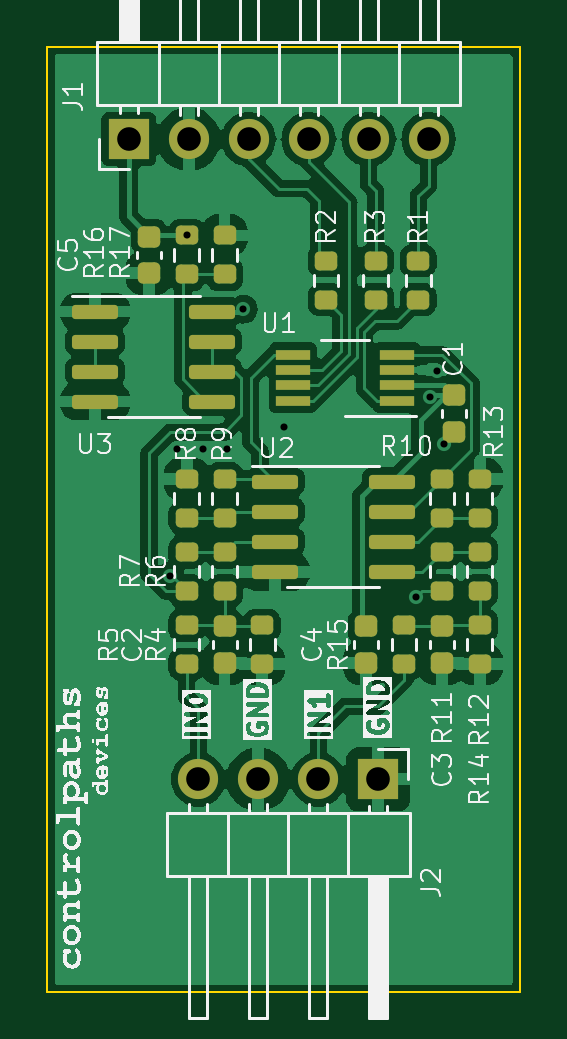
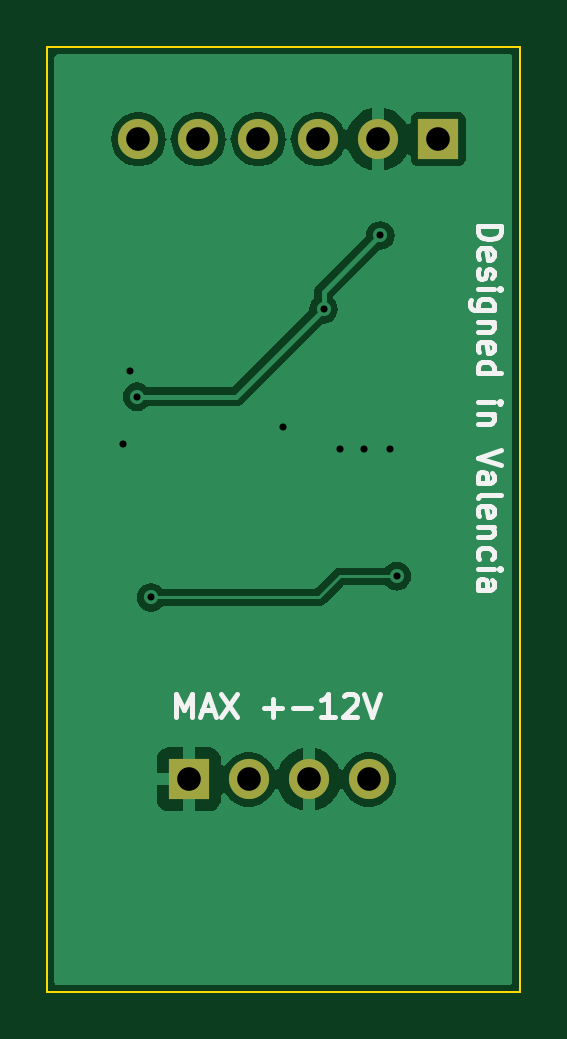
Circuit board: 11 layer files. Board 20.0 x 40.0 mm.
- bottom_copper: pmod_adc12-B_Cu.gbr (23266 bytes)
- bottom_mask: pmod_adc12-B_Mask.gbr (862 bytes)
- paste: pmod_adc12-B_Paste.gbr (497 bytes)
- bottom_silk: pmod_adc12-B_Silkscreen.gbr (10722 bytes)
- outline: pmod_adc12-Edge_Cuts.gbr (727 bytes)
- top_copper: pmod_adc12-F_Cu.gbr (86740 bytes)
- top_mask: pmod_adc12-F_Mask.gbr (4158 bytes)
- paste: pmod_adc12-F_Paste.gbr (3793 bytes)
- top_silk: pmod_adc12-F_Silkscreen.gbr (156325 bytes)
- drill: pmod_adc12-NPTH.drl (310 bytes)
- drill: pmod_adc12-PTH.drl (758 bytes)

=== bottom_copper: pmod_adc12-B_Cu.gbr (23266 bytes, source omitted) ===
=== bottom_mask: pmod_adc12-B_Mask.gbr ===
%TF.GenerationSoftware,KiCad,Pcbnew,7.0.10-7.0.10~ubuntu22.04.1*%
%TF.CreationDate,2024-01-27T22:34:07+01:00*%
%TF.ProjectId,pmod_adc12,706d6f64-5f61-4646-9331-322e6b696361,rev?*%
%TF.SameCoordinates,Original*%
%TF.FileFunction,Soldermask,Bot*%
%TF.FilePolarity,Negative*%
%FSLAX46Y46*%
G04 Gerber Fmt 4.6, Leading zero omitted, Abs format (unit mm)*
G04 Created by KiCad (PCBNEW 7.0.10-7.0.10~ubuntu22.04.1) date 2024-01-27 22:34:07*
%MOMM*%
%LPD*%
G01*
G04 APERTURE LIST*
%ADD10R,1.700000X1.700000*%
%ADD11O,1.700000X1.700000*%
G04 APERTURE END LIST*
D10*
%TO.C,J2*%
X114000000Y-71000000D03*
D11*
X111460000Y-71000000D03*
X108920000Y-71000000D03*
X106380000Y-71000000D03*
%TD*%
D10*
%TO.C,J1*%
X103440000Y-43900000D03*
D11*
X105980000Y-43900000D03*
X108520000Y-43900000D03*
X111060000Y-43900000D03*
X113600000Y-43900000D03*
X116140000Y-43900000D03*
%TD*%
M02*

=== paste: pmod_adc12-B_Paste.gbr ===
%TF.GenerationSoftware,KiCad,Pcbnew,7.0.10-7.0.10~ubuntu22.04.1*%
%TF.CreationDate,2024-01-27T22:34:07+01:00*%
%TF.ProjectId,pmod_adc12,706d6f64-5f61-4646-9331-322e6b696361,rev?*%
%TF.SameCoordinates,Original*%
%TF.FileFunction,Paste,Bot*%
%TF.FilePolarity,Positive*%
%FSLAX46Y46*%
G04 Gerber Fmt 4.6, Leading zero omitted, Abs format (unit mm)*
G04 Created by KiCad (PCBNEW 7.0.10-7.0.10~ubuntu22.04.1) date 2024-01-27 22:34:07*
%MOMM*%
%LPD*%
G01*
G04 APERTURE LIST*
G04 APERTURE END LIST*
M02*

=== bottom_silk: pmod_adc12-B_Silkscreen.gbr (10722 bytes, source omitted) ===
=== outline: pmod_adc12-Edge_Cuts.gbr ===
%TF.GenerationSoftware,KiCad,Pcbnew,7.0.10-7.0.10~ubuntu22.04.1*%
%TF.CreationDate,2024-01-27T22:34:07+01:00*%
%TF.ProjectId,pmod_adc12,706d6f64-5f61-4646-9331-322e6b696361,rev?*%
%TF.SameCoordinates,Original*%
%TF.FileFunction,Profile,NP*%
%FSLAX46Y46*%
G04 Gerber Fmt 4.6, Leading zero omitted, Abs format (unit mm)*
G04 Created by KiCad (PCBNEW 7.0.10-7.0.10~ubuntu22.04.1) date 2024-01-27 22:34:07*
%MOMM*%
%LPD*%
G01*
G04 APERTURE LIST*
%TA.AperFunction,Profile*%
%ADD10C,0.100000*%
%TD*%
G04 APERTURE END LIST*
D10*
X100000000Y-80000000D02*
X100000000Y-40000000D01*
X120000000Y-80000000D02*
X100000000Y-80000000D01*
X120000000Y-40000000D02*
X120000000Y-80000000D01*
X100000000Y-40000000D02*
X120000000Y-40000000D01*
M02*

=== top_copper: pmod_adc12-F_Cu.gbr (86740 bytes, source omitted) ===
=== top_mask: pmod_adc12-F_Mask.gbr ===
%TF.GenerationSoftware,KiCad,Pcbnew,7.0.10-7.0.10~ubuntu22.04.1*%
%TF.CreationDate,2024-01-27T22:34:07+01:00*%
%TF.ProjectId,pmod_adc12,706d6f64-5f61-4646-9331-322e6b696361,rev?*%
%TF.SameCoordinates,Original*%
%TF.FileFunction,Soldermask,Top*%
%TF.FilePolarity,Negative*%
%FSLAX46Y46*%
G04 Gerber Fmt 4.6, Leading zero omitted, Abs format (unit mm)*
G04 Created by KiCad (PCBNEW 7.0.10-7.0.10~ubuntu22.04.1) date 2024-01-27 22:34:07*
%MOMM*%
%LPD*%
G01*
G04 APERTURE LIST*
G04 Aperture macros list*
%AMRoundRect*
0 Rectangle with rounded corners*
0 $1 Rounding radius*
0 $2 $3 $4 $5 $6 $7 $8 $9 X,Y pos of 4 corners*
0 Add a 4 corners polygon primitive as box body*
4,1,4,$2,$3,$4,$5,$6,$7,$8,$9,$2,$3,0*
0 Add four circle primitives for the rounded corners*
1,1,$1+$1,$2,$3*
1,1,$1+$1,$4,$5*
1,1,$1+$1,$6,$7*
1,1,$1+$1,$8,$9*
0 Add four rect primitives between the rounded corners*
20,1,$1+$1,$2,$3,$4,$5,0*
20,1,$1+$1,$4,$5,$6,$7,0*
20,1,$1+$1,$6,$7,$8,$9,0*
20,1,$1+$1,$8,$9,$2,$3,0*%
G04 Aperture macros list end*
%ADD10R,1.450000X0.450000*%
%ADD11RoundRect,0.150000X-0.825000X-0.150000X0.825000X-0.150000X0.825000X0.150000X-0.825000X0.150000X0*%
%ADD12RoundRect,0.200000X0.275000X-0.200000X0.275000X0.200000X-0.275000X0.200000X-0.275000X-0.200000X0*%
%ADD13RoundRect,0.200000X-0.275000X0.200000X-0.275000X-0.200000X0.275000X-0.200000X0.275000X0.200000X0*%
%ADD14R,1.700000X1.700000*%
%ADD15O,1.700000X1.700000*%
%ADD16RoundRect,0.225000X-0.250000X0.225000X-0.250000X-0.225000X0.250000X-0.225000X0.250000X0.225000X0*%
%ADD17RoundRect,0.225000X0.250000X-0.225000X0.250000X0.225000X-0.250000X0.225000X-0.250000X-0.225000X0*%
G04 APERTURE END LIST*
D10*
%TO.C,U1*%
X114800000Y-54975000D03*
X114800000Y-54325000D03*
X114800000Y-53675000D03*
X114800000Y-53025000D03*
X110400000Y-53025000D03*
X110400000Y-53675000D03*
X110400000Y-54325000D03*
X110400000Y-54975000D03*
%TD*%
D11*
%TO.C,U3*%
X106975000Y-51195000D03*
X106975000Y-52465000D03*
X106975000Y-53735000D03*
X106975000Y-55005000D03*
X102025000Y-55005000D03*
X102025000Y-53735000D03*
X102025000Y-52465000D03*
X102025000Y-51195000D03*
%TD*%
%TO.C,U2*%
X109625000Y-58395000D03*
X109625000Y-59665000D03*
X109625000Y-60935000D03*
X109625000Y-62205000D03*
X114575000Y-62205000D03*
X114575000Y-60935000D03*
X114575000Y-59665000D03*
X114575000Y-58395000D03*
%TD*%
D12*
%TO.C,R17*%
X107500000Y-47975000D03*
X107500000Y-49625000D03*
%TD*%
D13*
%TO.C,R16*%
X105900000Y-47975000D03*
X105900000Y-49625000D03*
%TD*%
D12*
%TO.C,R15*%
X115100000Y-66125000D03*
X115100000Y-64475000D03*
%TD*%
%TO.C,R14*%
X118300000Y-66125000D03*
X118300000Y-64475000D03*
%TD*%
D13*
%TO.C,R13*%
X118300000Y-58275000D03*
X118300000Y-59925000D03*
%TD*%
D12*
%TO.C,R12*%
X118300000Y-63025000D03*
X118300000Y-61375000D03*
%TD*%
%TO.C,R11*%
X116700000Y-63025000D03*
X116700000Y-61375000D03*
%TD*%
%TO.C,R10*%
X116700000Y-59925000D03*
X116700000Y-58275000D03*
%TD*%
%TO.C,R9*%
X107500000Y-59925000D03*
X107500000Y-58275000D03*
%TD*%
D13*
%TO.C,R8*%
X105900000Y-58275000D03*
X105900000Y-59925000D03*
%TD*%
D12*
%TO.C,R7*%
X105900000Y-63025000D03*
X105900000Y-61375000D03*
%TD*%
%TO.C,R6*%
X107500000Y-63025000D03*
X107500000Y-61375000D03*
%TD*%
%TO.C,R5*%
X105900000Y-66125000D03*
X105900000Y-64475000D03*
%TD*%
%TO.C,R4*%
X109100000Y-66125000D03*
X109100000Y-64475000D03*
%TD*%
D13*
%TO.C,R3*%
X113900000Y-49050000D03*
X113900000Y-50700000D03*
%TD*%
%TO.C,R2*%
X111800000Y-49050000D03*
X111800000Y-50700000D03*
%TD*%
%TO.C,R1*%
X115700000Y-49050000D03*
X115700000Y-50700000D03*
%TD*%
D14*
%TO.C,J2*%
X114000000Y-71000000D03*
D15*
X111460000Y-71000000D03*
X108920000Y-71000000D03*
X106380000Y-71000000D03*
%TD*%
D14*
%TO.C,J1*%
X103440000Y-43900000D03*
D15*
X105980000Y-43900000D03*
X108520000Y-43900000D03*
X111060000Y-43900000D03*
X113600000Y-43900000D03*
X116140000Y-43900000D03*
%TD*%
D16*
%TO.C,C5*%
X104300000Y-48025000D03*
X104300000Y-49575000D03*
%TD*%
%TO.C,C4*%
X113500000Y-66075000D03*
X113500000Y-64525000D03*
%TD*%
D17*
%TO.C,C3*%
X116700000Y-66075000D03*
X116700000Y-64525000D03*
%TD*%
%TO.C,C2*%
X107500000Y-66075000D03*
X107500000Y-64525000D03*
%TD*%
D16*
%TO.C,C1*%
X117200000Y-54725000D03*
X117200000Y-56275000D03*
%TD*%
M02*

=== paste: pmod_adc12-F_Paste.gbr ===
%TF.GenerationSoftware,KiCad,Pcbnew,7.0.10-7.0.10~ubuntu22.04.1*%
%TF.CreationDate,2024-01-27T22:34:07+01:00*%
%TF.ProjectId,pmod_adc12,706d6f64-5f61-4646-9331-322e6b696361,rev?*%
%TF.SameCoordinates,Original*%
%TF.FileFunction,Paste,Top*%
%TF.FilePolarity,Positive*%
%FSLAX46Y46*%
G04 Gerber Fmt 4.6, Leading zero omitted, Abs format (unit mm)*
G04 Created by KiCad (PCBNEW 7.0.10-7.0.10~ubuntu22.04.1) date 2024-01-27 22:34:07*
%MOMM*%
%LPD*%
G01*
G04 APERTURE LIST*
G04 Aperture macros list*
%AMRoundRect*
0 Rectangle with rounded corners*
0 $1 Rounding radius*
0 $2 $3 $4 $5 $6 $7 $8 $9 X,Y pos of 4 corners*
0 Add a 4 corners polygon primitive as box body*
4,1,4,$2,$3,$4,$5,$6,$7,$8,$9,$2,$3,0*
0 Add four circle primitives for the rounded corners*
1,1,$1+$1,$2,$3*
1,1,$1+$1,$4,$5*
1,1,$1+$1,$6,$7*
1,1,$1+$1,$8,$9*
0 Add four rect primitives between the rounded corners*
20,1,$1+$1,$2,$3,$4,$5,0*
20,1,$1+$1,$4,$5,$6,$7,0*
20,1,$1+$1,$6,$7,$8,$9,0*
20,1,$1+$1,$8,$9,$2,$3,0*%
G04 Aperture macros list end*
%ADD10R,1.450000X0.450000*%
%ADD11RoundRect,0.150000X-0.825000X-0.150000X0.825000X-0.150000X0.825000X0.150000X-0.825000X0.150000X0*%
%ADD12RoundRect,0.200000X0.275000X-0.200000X0.275000X0.200000X-0.275000X0.200000X-0.275000X-0.200000X0*%
%ADD13RoundRect,0.200000X-0.275000X0.200000X-0.275000X-0.200000X0.275000X-0.200000X0.275000X0.200000X0*%
%ADD14RoundRect,0.225000X-0.250000X0.225000X-0.250000X-0.225000X0.250000X-0.225000X0.250000X0.225000X0*%
%ADD15RoundRect,0.225000X0.250000X-0.225000X0.250000X0.225000X-0.250000X0.225000X-0.250000X-0.225000X0*%
G04 APERTURE END LIST*
D10*
%TO.C,U1*%
X114800000Y-54975000D03*
X114800000Y-54325000D03*
X114800000Y-53675000D03*
X114800000Y-53025000D03*
X110400000Y-53025000D03*
X110400000Y-53675000D03*
X110400000Y-54325000D03*
X110400000Y-54975000D03*
%TD*%
D11*
%TO.C,U3*%
X106975000Y-51195000D03*
X106975000Y-52465000D03*
X106975000Y-53735000D03*
X106975000Y-55005000D03*
X102025000Y-55005000D03*
X102025000Y-53735000D03*
X102025000Y-52465000D03*
X102025000Y-51195000D03*
%TD*%
%TO.C,U2*%
X109625000Y-58395000D03*
X109625000Y-59665000D03*
X109625000Y-60935000D03*
X109625000Y-62205000D03*
X114575000Y-62205000D03*
X114575000Y-60935000D03*
X114575000Y-59665000D03*
X114575000Y-58395000D03*
%TD*%
D12*
%TO.C,R17*%
X107500000Y-47975000D03*
X107500000Y-49625000D03*
%TD*%
D13*
%TO.C,R16*%
X105900000Y-47975000D03*
X105900000Y-49625000D03*
%TD*%
D12*
%TO.C,R15*%
X115100000Y-66125000D03*
X115100000Y-64475000D03*
%TD*%
%TO.C,R14*%
X118300000Y-66125000D03*
X118300000Y-64475000D03*
%TD*%
D13*
%TO.C,R13*%
X118300000Y-58275000D03*
X118300000Y-59925000D03*
%TD*%
D12*
%TO.C,R12*%
X118300000Y-63025000D03*
X118300000Y-61375000D03*
%TD*%
%TO.C,R11*%
X116700000Y-63025000D03*
X116700000Y-61375000D03*
%TD*%
%TO.C,R10*%
X116700000Y-59925000D03*
X116700000Y-58275000D03*
%TD*%
%TO.C,R9*%
X107500000Y-59925000D03*
X107500000Y-58275000D03*
%TD*%
D13*
%TO.C,R8*%
X105900000Y-58275000D03*
X105900000Y-59925000D03*
%TD*%
D12*
%TO.C,R7*%
X105900000Y-63025000D03*
X105900000Y-61375000D03*
%TD*%
%TO.C,R6*%
X107500000Y-63025000D03*
X107500000Y-61375000D03*
%TD*%
%TO.C,R5*%
X105900000Y-66125000D03*
X105900000Y-64475000D03*
%TD*%
%TO.C,R4*%
X109100000Y-66125000D03*
X109100000Y-64475000D03*
%TD*%
D13*
%TO.C,R3*%
X113900000Y-49050000D03*
X113900000Y-50700000D03*
%TD*%
%TO.C,R2*%
X111800000Y-49050000D03*
X111800000Y-50700000D03*
%TD*%
%TO.C,R1*%
X115700000Y-49050000D03*
X115700000Y-50700000D03*
%TD*%
D14*
%TO.C,C5*%
X104300000Y-48025000D03*
X104300000Y-49575000D03*
%TD*%
%TO.C,C4*%
X113500000Y-66075000D03*
X113500000Y-64525000D03*
%TD*%
D15*
%TO.C,C3*%
X116700000Y-66075000D03*
X116700000Y-64525000D03*
%TD*%
%TO.C,C2*%
X107500000Y-66075000D03*
X107500000Y-64525000D03*
%TD*%
D14*
%TO.C,C1*%
X117200000Y-54725000D03*
X117200000Y-56275000D03*
%TD*%
M02*

=== top_silk: pmod_adc12-F_Silkscreen.gbr (156325 bytes, source omitted) ===
=== drill: pmod_adc12-NPTH.drl ===
M48
; DRILL file {KiCad 7.0.10-7.0.10~ubuntu22.04.1} date sáb 27 ene 2024 22:34:02
; FORMAT={-:-/ absolute / inch / decimal}
; #@! TF.CreationDate,2024-01-27T22:34:02+01:00
; #@! TF.GenerationSoftware,Kicad,Pcbnew,7.0.10-7.0.10~ubuntu22.04.1
; #@! TF.FileFunction,NonPlated,1,2,NPTH
FMAT,2
INCH
%
G90
G05
M30

=== drill: pmod_adc12-PTH.drl ===
M48
; DRILL file {KiCad 7.0.10-7.0.10~ubuntu22.04.1} date sáb 27 ene 2024 22:34:02
; FORMAT={-:-/ absolute / inch / decimal}
; #@! TF.CreationDate,2024-01-27T22:34:02+01:00
; #@! TF.GenerationSoftware,Kicad,Pcbnew,7.0.10-7.0.10~ubuntu22.04.1
; #@! TF.FileFunction,Plated,1,2,PTH
FMAT,2
INCH
; #@! TA.AperFunction,Plated,PTH,ViaDrill
T1C0.0118
; #@! TA.AperFunction,Plated,PTH,ComponentDrill
T2C0.0394
%
G90
G05
T1
X4.1417Y-2.4567
X4.1535Y-2.2441
X4.1693Y-1.8888
X4.1969Y-2.2441
X4.2362Y-2.2441
X4.2638Y-2.0118
X4.3307Y-2.2087
X4.5512Y-2.4921
X4.5748Y-2.1575
X4.5866Y-2.1142
X4.5984Y-2.2362
T2
X4.0724Y-1.7283
X4.1724Y-1.7283
X4.1882Y-2.7953
X4.2724Y-1.7283
X4.2882Y-2.7953
X4.3724Y-1.7283
X4.3882Y-2.7953
X4.4724Y-1.7283
X4.4882Y-2.7953
X4.5724Y-1.7283
M30

